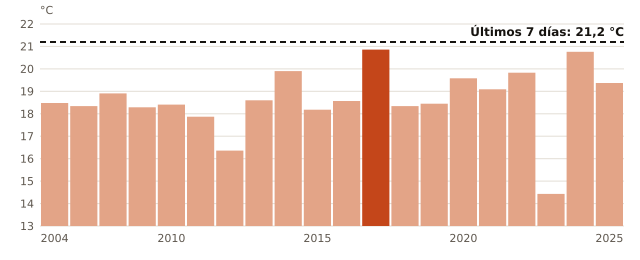

Data behind this chart, as committed beside it:
anio, temperatura_C
2004, 18.48
2005, 18.34
2006, 18.91
2009, 18.29
2010, 18.41
2011, 17.87
2012, 16.36
2013, 18.6
2014, 19.9
2015, 18.18
2016, 18.57
2017, 20.86
2018, 18.34
2019, 18.45
2020, 19.58
2021, 19.09
2022, 19.83
2023, 14.43
2024, 20.76
2025, 19.37
ahora, 21.2
